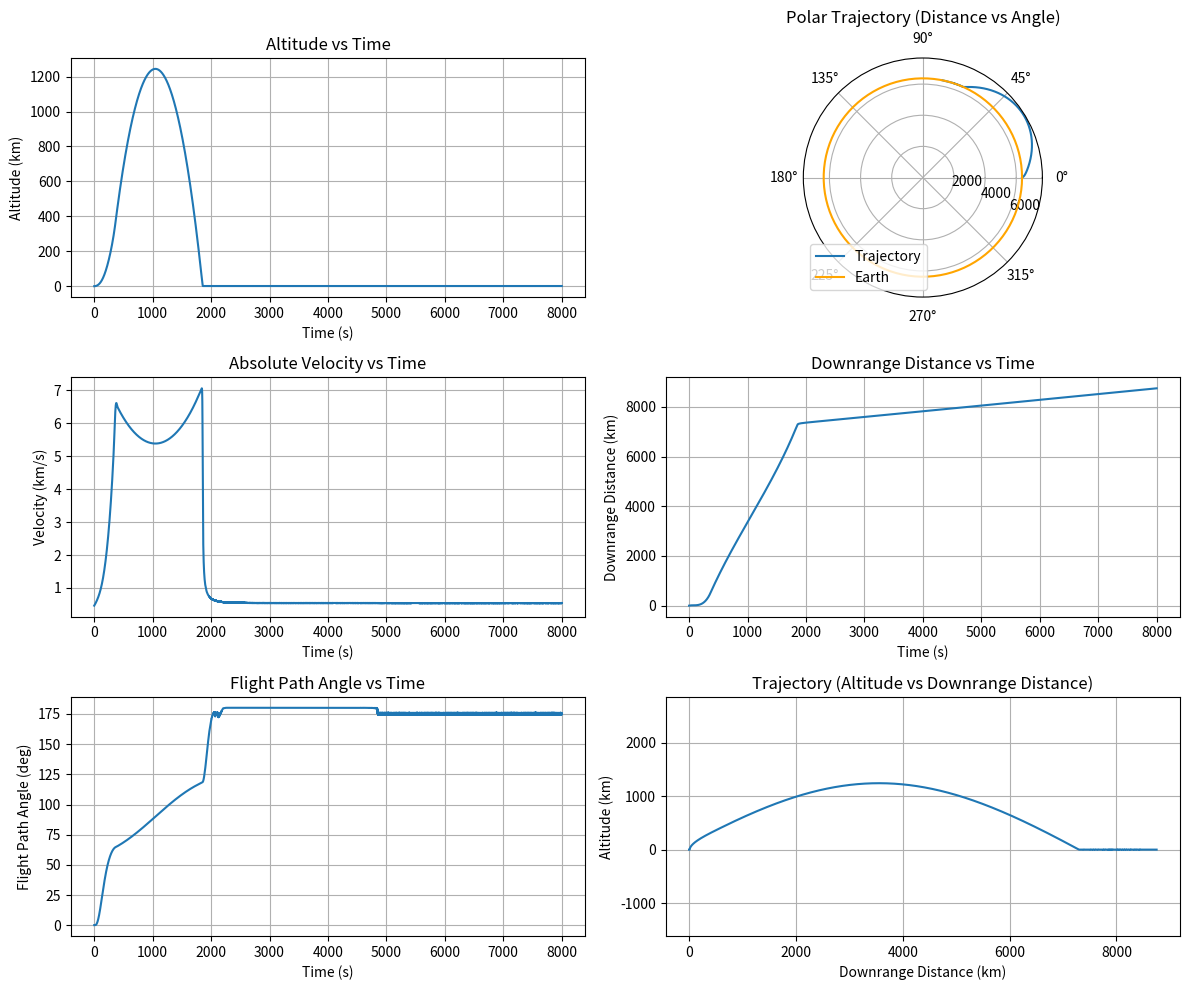

The script that saved this image:
import matplotlib.pyplot as plt
import numpy as np
from scipy.integrate import solve_ivp

# rocket inputs
# modelling the titan 2 rocket and gemini spacecraft

omega = 7.2921159e-5  # rad/s Earth's angular velocity

Re = 6371000  # m Earth's radius
g0 = 9.81  # m/s² standard gravitational acceleration

diam  = 3.05 # m rocket diameter
A = np.pi/4*(diam)**2 # m^2 frontal area
CD = 0.3 # Drag coefficient
mprop = 111130 # kg propellant mass
mpl = 32000 # kg payload mass (Example value, please replace with actual Gemini spacecraft mass if known)
mstruc = 6736 # kg structure mass
m0 = mprop + mstruc + mpl # total lift off mass (kg)
tburn = 356 # Burn time (s)
m_dot = mprop/tburn #kg/s propellant mass flow rate
Thrust = 1900000 # N rocket thrust of titan 2
hturn = 1000 # m pitchover height

# differential equation inputs
t_max = 8000 # s, how long the sim runs
t = np.linspace(0,t_max, 100000)
v0 = 0 # m/s initial velocity
deg = np.pi / 180  # Conversion factor from degrees to radians
psi0 = 0.3 * deg  # rad initial flight path angle
theta0 = 0 # rad initial downrange angle
h0 = 0 # km initial altitude
rho0 = 1.225  # kg/m³ sea-level air density
hscale = 8500  # m scale height for Earth's atmosphere



def derivatives(t,y):
    v = y[0]
    psi = y[1]
    theta = y[2]
    h = y[3]
    # determine gravity and drag
    g = g0 / (1 + h / Re) ** 2
    rho = rho0 * np.exp(-h / hscale)
    D = 1 / 2 * rho * v**2 * A * CD


    # print('h', h)  
    # print('D, D)
    # update thrust and mass based on if vehicle is still burning

    # if statements to determine the thrust and mss
    if t < tburn:
        m = m0 - m_dot*t
        T = Thrust
    else:
        m = m0 - m_dot * tburn
        T = 0
    # define outputs
    if h <= hturn:
        psi_dot = 0
        v_dot = T / m - D / m - g
        theta_dot = omega
        h_dot = v
    else:
        phi_dot = g * np.sin(psi) / v
        v_dot = T / m - D / m - g * np.cos(psi)
        h_dot = v * np.cos(psi)
        theta_dot = v* np.sin(psi) / (Re + h)
        psi_dot = phi_dot - theta_dot
    return [v_dot, psi_dot, theta_dot, h_dot]

sol = solve_ivp(derivatives, [t[0], t[-1]], [v0,psi0,theta0,h0], t_eval=t)

vrel = sol.y[0]/1000 # % km/s velocity WITHOUT rotation of earth
vabs = vrel+Re*omega / 1000
psi = sol.y[1] # rad flight path angle
psideg = psi/deg
theta = sol.y[2] # rad downrange angle
dr = theta*Re / 1000 # km downrange distance
h =  sol.y[3]/1000 # km altitude
htot = h + Re/1000 # km total
t = sol.t

print(sol)

Rearraytheta = np.linspace(0, 2*np.pi,100)
Rearray = np.full((100,1), Re/1000)

# Plotting the results
plt.figure(figsize=(12, 10))

# Height vs Time (Top Left)
plt.subplot(3, 2, 1)
plt.plot(t, h)
plt.title('Altitude vs Time')
plt.xlabel('Time (s)')
plt.ylabel('Altitude (km)')
plt.grid(True)

# Velocity vs Time (Middle Left)
plt.subplot(3, 2, 3)
plt.plot(t, vabs)
plt.title('Absolute Velocity vs Time')
plt.xlabel('Time (s)')
plt.ylabel('Velocity (km/s)')
plt.grid(True)

# Flight Path Angle vs Time (Bottom Left)
plt.subplot(3, 2, 5)
plt.plot(t, psideg)
plt.title('Flight Path Angle vs Time')
plt.xlabel('Time (s)')
plt.ylabel('Flight Path Angle (deg)')
plt.grid(True)

# Polar Trajectory Plot (Top Right)
ax_polar = plt.subplot(3, 2, 2, projection='polar')
ax_polar.plot(theta, htot, label='Trajectory')
ax_polar.plot(Rearraytheta, Rearray, label='Earth', color='orange')  # Earth circle
ax_polar.set_title('Polar Trajectory (Distance vs Angle)')
ax_polar.set_rticks([2000,4000,6000])  # Example ticks
ax_polar.set_rlabel_position(-22.5)  # Move radial labels away from plotted line
ax_polar.grid(True)
ax_polar.legend(loc='lower left')

# Downrange Distance vs Time (Middle Right)
plt.subplot(3, 2, 4)
plt.plot(t, dr)
plt.title('Downrange Distance vs Time')
plt.xlabel('Time (s)')
plt.ylabel('Downrange Distance (km)')
plt.grid(True)

# Height vs Downrange Distance (Bottom Right)
plt.subplot(3, 2, 6)
plt.plot(dr, h)
plt.title('Trajectory (Altitude vs Downrange Distance)')
plt.xlabel('Downrange Distance (km)')
plt.ylabel('Altitude (km)')
plt.grid(True)
plt.axis('equal')  # Optional: makes axes scale equally

plt.tight_layout()
plt.show()
